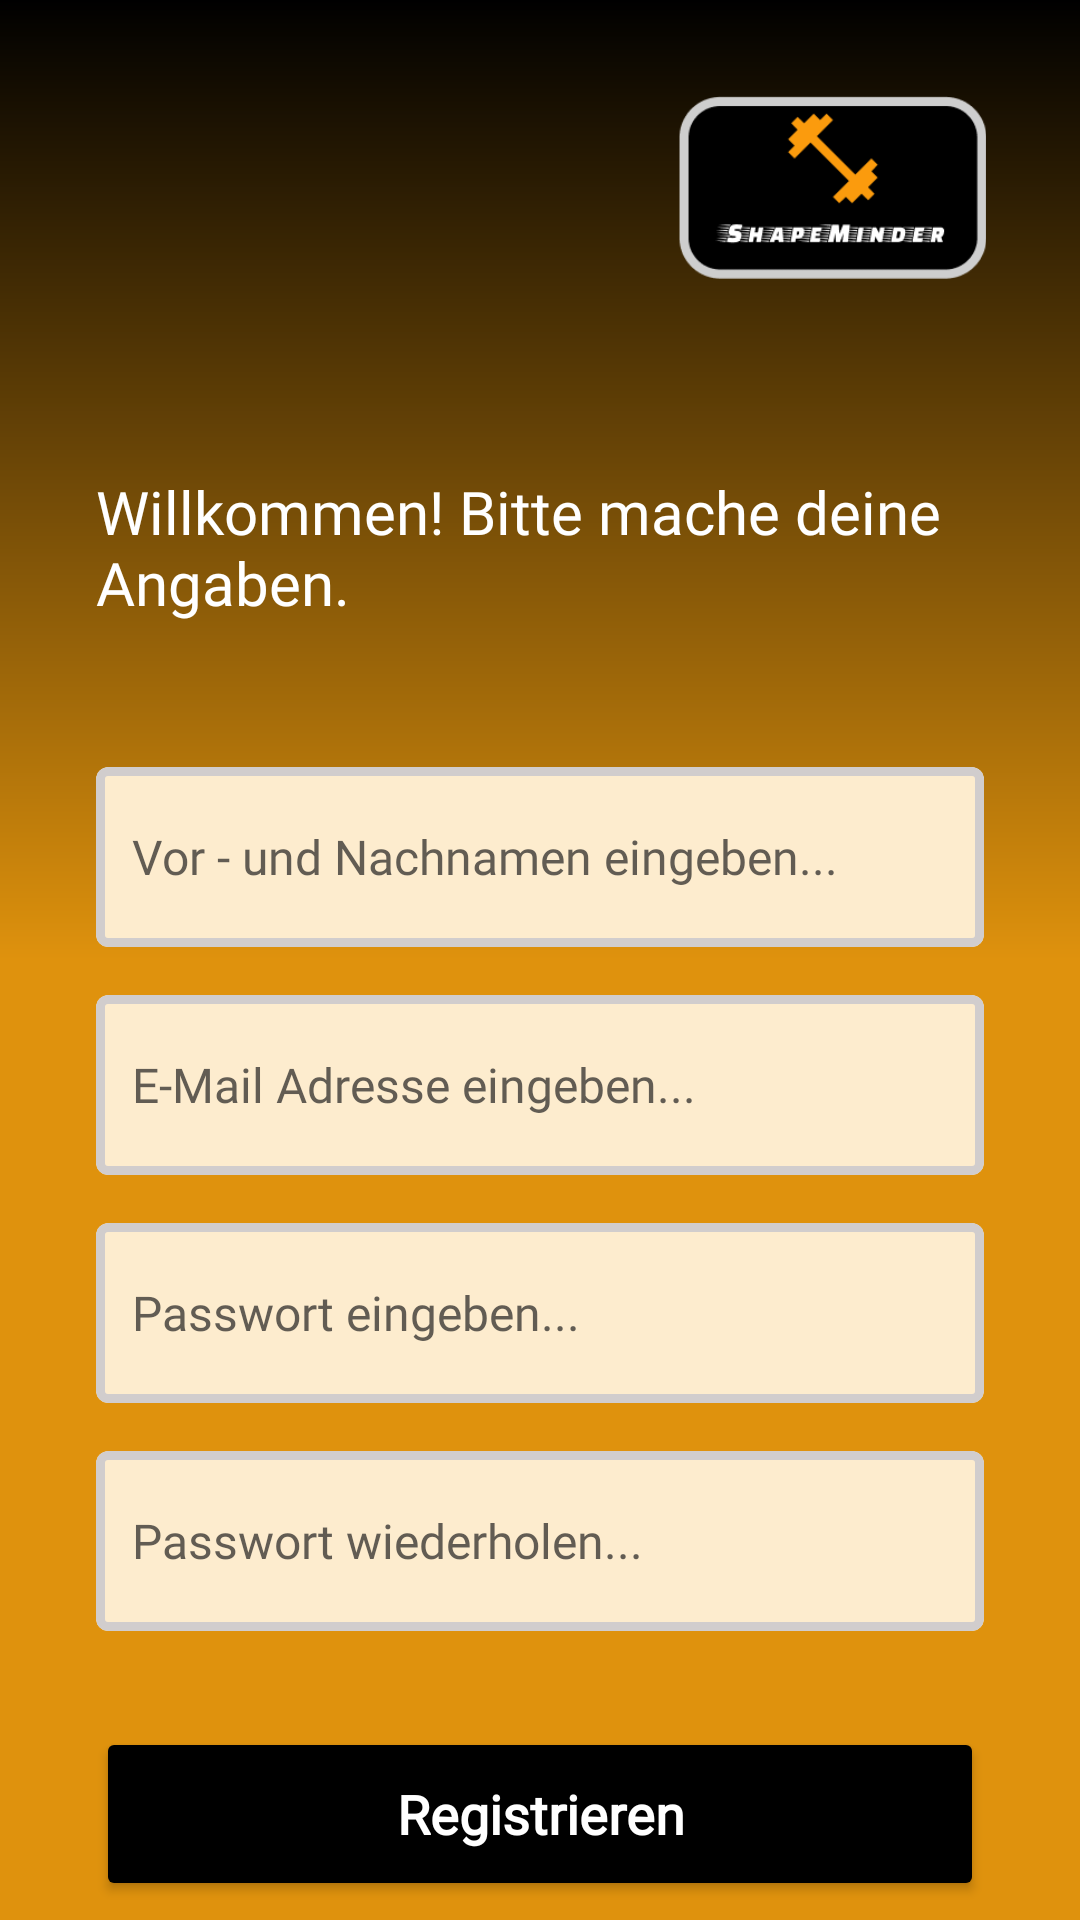

Reconstruct the res/layout file that produces this screen, plus the resources it refers to.
<!-- AndroidManifest.xml: application theme Base.Theme.ShapeMinder_AppIdee -->
<!-- res/layout/fragment_register_screen.xml -->
<?xml version="1.0" encoding="utf-8"?>
<androidx.constraintlayout.widget.ConstraintLayout xmlns:android="http://schemas.android.com/apk/res/android"
    xmlns:app="http://schemas.android.com/apk/res-auto"
    xmlns:tools="http://schemas.android.com/tools"
    android:id="@+id/logInConstraintLayout"
    android:layout_width="match_parent"
    android:layout_height="match_parent"
    android:background="@drawable/gradient_colour"
    android:orientation="vertical"
    tools:context=".MainActivity">

    <TextView
        android:id="@+id/logInText"
        android:layout_width="wrap_content"
        android:layout_height="wrap_content"
        android:layout_margin="32dp"
        android:fontFamily="@font/montserrat"
        android:padding="32dp"
        android:text="@string/registerScreenText"
        android:textColor="@color/white"
        android:textIsSelectable="false"
        android:textSize="20sp"
        app:layout_constraintEnd_toEndOf="parent"
        app:layout_constraintStart_toStartOf="parent"
        app:layout_constraintTop_toBottomOf="@+id/appLogo" />

    <ProgressBar
        android:id="@+id/registerProgressbar"
        android:layout_width="wrap_content"
        android:layout_height="60dp"
        android:visibility="gone"
        android:layout_marginBottom="16dp"
        android:layout_marginTop="16dp"
        app:layout_constraintTop_toBottomOf="@id/inputPasswordRepeatCard"
        app:layout_constraintEnd_toEndOf="parent"
        app:layout_constraintStart_toStartOf="parent"/>


    <Button
        android:id="@+id/submitButton"
        style="@style/customButton"
        app:cornerRadius="10dp"
        android:layout_width="match_parent"
        android:layout_height="58dp"
        android:layout_marginStart="32dp"
        android:layout_marginEnd="32dp"
        android:layout_marginTop="32dp"
        android:text="@string/registerBtnText"
        app:layout_constraintEnd_toEndOf="parent"
        app:layout_constraintHorizontal_bias="0.0"
        app:layout_constraintStart_toStartOf="parent"
        app:layout_constraintTop_toBottomOf="@+id/registerProgressbar" />

    <ImageView
        android:id="@+id/appLogo"
        android:layout_width="133dp"
        android:layout_height="61dp"
        android:layout_marginTop="32dp"
        android:layout_marginEnd="16dp"
        android:src="@drawable/applogo"
        app:layout_constraintEnd_toEndOf="parent"
        app:layout_constraintTop_toTopOf="parent" />

    <com.google.android.material.card.MaterialCardView
        android:id="@+id/inputNameCard"
        style="@style/customUserInput"
        android:layout_width="match_parent"
        android:layout_marginRight="32dp"
        android:layout_marginLeft="32dp"
        app:cardCornerRadius="4dp"
        app:strokeWidth="3dp"
        android:layout_marginTop="16dp"
        app:layout_constraintEnd_toEndOf="parent"
        app:layout_constraintStart_toStartOf="parent"
        app:layout_constraintTop_toBottomOf="@+id/logInText">

        <EditText
            android:id="@+id/inputName"
            style="@style/editTextUserIntput"
            android:layout_width="match_parent"
            android:layout_height="match_parent"
            android:background="@null"
            android:ems="10"
            android:fontFamily="@font/roboto"
            android:hint="@string/nameInput"
            android:inputType="text"
            android:padding="12dp"
            android:textSize="16dp" />
    </com.google.android.material.card.MaterialCardView>


    <com.google.android.material.card.MaterialCardView
        android:id="@+id/inputEmailCard"
        android:layout_width="match_parent"
        android:layout_marginRight="32dp"
        android:layout_marginLeft="32dp"
        android:layout_marginTop="16dp"
        app:cardCornerRadius="4dp"
        app:strokeWidth="3dp"
        style="@style/customUserInput"
        app:layout_constraintEnd_toEndOf="parent"
        app:layout_constraintHorizontal_bias="0.0"
        app:layout_constraintStart_toStartOf="parent"
        app:layout_constraintTop_toBottomOf="@+id/inputNameCard">

        <EditText
            android:id="@+id/inputEmail"
            style="@style/editTextUserIntput"
            android:layout_width="match_parent"
            android:layout_height="match_parent"
            android:padding="12dp"
            android:fontFamily="@font/roboto"
            android:textSize="16dp"
            android:background="@null"
            android:hint="@string/eMailInput"
            android:ems="10"
            android:inputType="textEmailAddress" />

    </com.google.android.material.card.MaterialCardView>



    <com.google.android.material.card.MaterialCardView
        android:id="@+id/inputPasswordCard"
        android:layout_width="match_parent"
        android:layout_marginRight="32dp"
        android:layout_marginLeft="32dp"
        app:cardCornerRadius="4dp"
        app:strokeWidth="3dp"
        android:layout_marginTop="16dp"
        style="@style/customUserInput"
        app:layout_constraintEnd_toEndOf="parent"
        app:layout_constraintHorizontal_bias="0.0"
        app:layout_constraintStart_toStartOf="parent"
        app:layout_constraintTop_toBottomOf="@+id/inputEmailCard">

        <EditText
            android:id="@+id/inputPassword"
            android:layout_width="match_parent"
            style="@style/editTextUserIntput"
            android:layout_height="match_parent"
            android:background="@null"
            android:ems="10"
            android:fontFamily="@font/roboto"
            android:hint="@string/passwordInput"
            android:inputType="textPassword"
            android:padding="12dp"
            android:textSize="16dp" />

    </com.google.android.material.card.MaterialCardView>



    <com.google.android.material.card.MaterialCardView
        android:id="@+id/inputPasswordRepeatCard"
        android:layout_width="match_parent"
        android:layout_marginRight="32dp"
        android:layout_marginLeft="32dp"
        android:layout_marginTop="16dp"
        app:cardCornerRadius="4dp"
        app:strokeWidth="3dp"
        style="@style/customUserInput"
        app:layout_constraintEnd_toEndOf="parent"
        app:layout_constraintHorizontal_bias="0.0"
        app:layout_constraintStart_toStartOf="parent"
        app:layout_constraintTop_toBottomOf="@+id/inputPasswordCard">

        <EditText
            android:id="@+id/inputPasswordRepeat"
            android:layout_width="match_parent"
            android:layout_height="match_parent"
            style="@style/editTextUserIntput"
            android:padding="12dp"
            android:fontFamily="@font/roboto"
            android:textSize="16dp"
            android:background="@null"
            android:hint="@string/passwordRepeatInput"
            android:ems="10"
            android:inputType="textPassword" />

    </com.google.android.material.card.MaterialCardView>


    


</androidx.constraintlayout.widget.ConstraintLayout>
<!-- resources referenced by this layout -->
<resources>
  <color name="black">#FF000000</color>
  <color name="white">#FFFFFFFF</color>
  <!-- drawable applogo: png bitmap (drawable, 5680 bytes) -->
  <!-- drawable arrow_back_fill0_wght400_grad0_opsz24 (drawable) -->
  <vector xmlns:android="http://schemas.android.com/apk/res/android"
      android:width="32dp"
      android:height="32dp"
      android:viewportWidth="960"
      android:viewportHeight="960">
    <path
        android:fillColor="@color/white"
        android:pathData="m313,520 l224,224 -57,56 -320,-320 320,-320 57,56 -224,224h487v80L313,520Z"/>
  </vector>
  <!-- drawable gradient_colour (drawable) -->
  <shape xmlns:android="http://schemas.android.com/apk/res/android" android:shape="rectangle" >
      <gradient
          android:startColor="#000000"
          android:foregroundTint="#D6D6D6"
          android:centerColor="#DF920D"
          android:endColor="#DF920D"
          android:angle="200"/>
  
  
  
  </shape>
  <string name="eMailInput">E-Mail Adresse eingeben...</string>
  <string name="nameInput">Vor - und Nachnamen eingeben...</string>
  <string name="passwordInput">Passwort eingeben...</string>
  <string name="passwordRepeatInput">Passwort wiederholen...</string>
  <string name="registerBtnText">Registrieren</string>
  <string name="registerScreenText">Willkommen! Bitte mache deine Angaben.</string>
  <style name="customButton" parent="android:Widget.TextView">
          <item name="cornerRadius">10dp</item>
          <item name="android:backgroundTint">#000000</item>
          <item name="android:textSize">18dp</item>
          <item name="android:textColor">#FFFFFF</item>
          <item name="fontFamily">"@font/roboto"</item>
          <item name="android:textAlignment">center</item>
      </style>
  <style name="customUserInput" parent="Widget.Material3.CardView.Outlined">
          <item name="android:layout_width">260dp</item>
          <item name="android:layout_height">60dp</item>
          <item name="cardBackgroundColor">#FDECCE</item>
          <item name="strokeColor">#D1CDCD</item>
          <item name="android:fontFamily">"@font/roboto"</item>
          <item name="strokeWidth">4dp</item>
          <item name="android:paddingLeft">12dp</item>
          <item name="android:textColorHint">#434141</item>
      </style>
  <style name="editTextUserIntput" parent="TextAppearance.AppCompat">
          <item name="android:textColorHint">#B3202020</item>
          <item name="android:textColor">@color/black</item>
  
      </style>
  <style name="Base.Theme.ShapeMinder_AppIdee" parent="Theme.Material3.Light.NoActionBar">
   
          <item name="android:textColorPrimary">@color/white</item>
          <item name="android:buttonTint">@color/black</item>
          <item name="android:textColor">@color/black</item>
          <item name="android:statusBarColor">@color/black</item>
  
  
      </style>
</resources>
